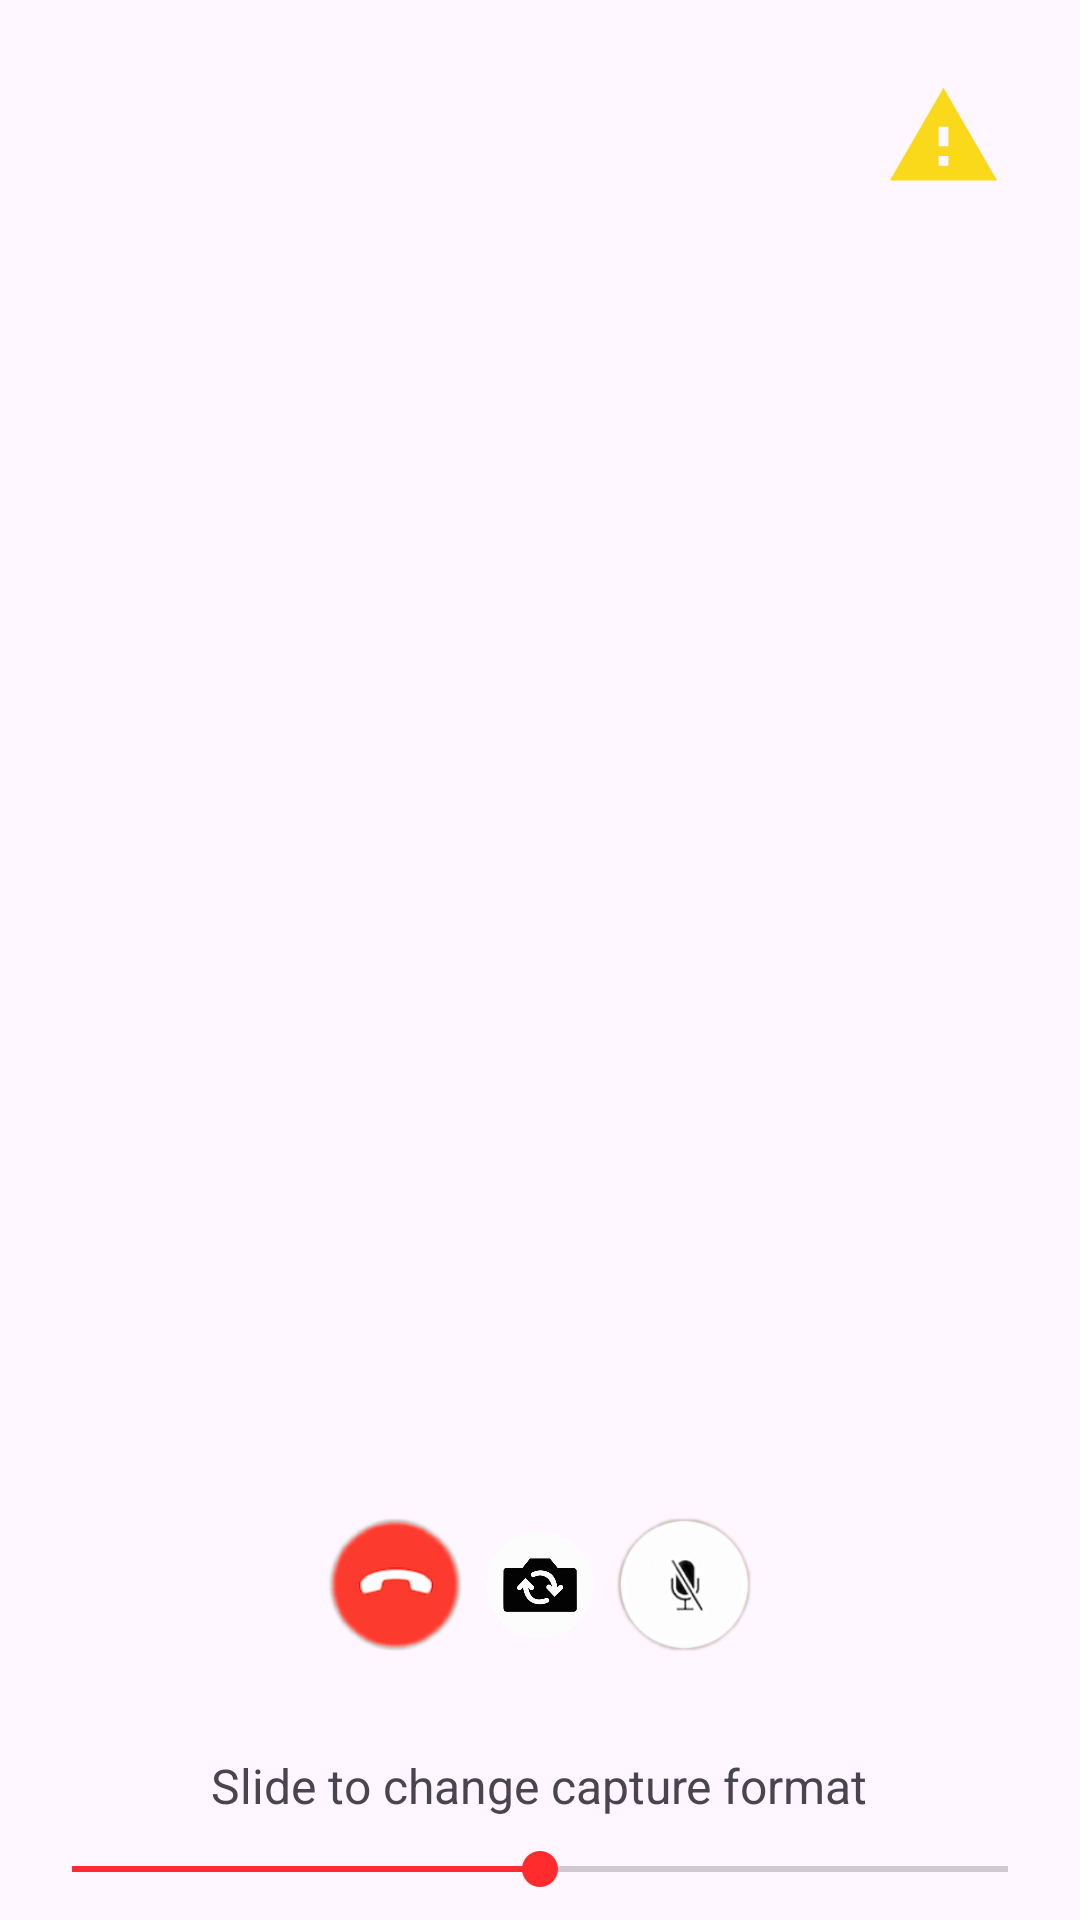

This screen was rendered from an Android layout file. Write that file and the resources it references.
<!-- AndroidManifest.xml: application theme Theme.VideoChat -->
<!-- res/layout/fragment_call.xml -->
<?xml version="1.0" encoding="utf-8"?>
<RelativeLayout xmlns:android="http://schemas.android.com/apk/res/android"
    android:layout_width="match_parent"
    android:layout_height="match_parent">

    <TextView
        android:id="@+id/contact_name_call"
        android:layout_width="wrap_content"
        android:layout_height="wrap_content"
        android:layout_above="@+id/buttons_call_container"
        android:layout_centerHorizontal="true"
        android:layout_marginTop="8dp"
        android:layout_marginBottom="8dp"
        android:textSize="18sp" />

    <LinearLayout
        android:id="@+id/buttons_call_container"
        android:layout_width="wrap_content"
        android:layout_height="wrap_content"
        android:layout_alignWithParentIfMissing="true"
        android:layout_above="@+id/capture_format_text_call"
        android:layout_centerHorizontal="true"
        android:layout_marginBottom="32dp"
        android:orientation="horizontal">

        <ImageButton
            android:id="@+id/button_call_disconnect"
            android:layout_width="48dp"
            android:layout_height="48dp"
            android:background="@drawable/disconnect" />

        <ImageButton
            android:id="@+id/button_call_switch_camera"
            android:layout_width="48dp"
            android:layout_height="48dp"
            android:background="@drawable/camera" />

        <ImageButton
            android:id="@+id/button_call_scaling_mode"
            android:layout_width="48dp"
            android:layout_height="48dp"
            android:background="@drawable/ic_action_return_from_full_screen"
            android:visibility="gone" />

        <ImageButton
            android:id="@+id/button_call_toggle_mic"
            android:layout_width="48dp"
            android:layout_height="48dp"
            android:background="@drawable/mic" />
    </LinearLayout>

    <TextView
        android:id="@+id/capture_format_text_call"
        android:layout_width="wrap_content"
        android:layout_height="wrap_content"
        android:layout_above="@+id/capture_format_slider_call"
        android:layout_centerHorizontal="true"
        android:text="@string/capture_format_change_text"
        android:textSize="16sp" />

    <SeekBar
        android:id="@+id/capture_format_slider_call"
        android:layout_width="match_parent"
        android:layout_height="wrap_content"
        android:layout_alignParentBottom="true"
        android:layout_centerHorizontal="true"
        android:layout_margin="8dp"
        android:progress="50" />


    <ImageView
        android:id="@+id/privacyy_short_video"
        android:layout_width="39dp"
        android:layout_height="39dp"
        android:layout_alignParentEnd="true"
        android:layout_alignParentRight="true"
        android:layout_marginTop="26dp"
        android:layout_marginRight="26dp"
        android:src="@drawable/ic_baseline_report_problem_24" />
</RelativeLayout>
<!-- resources referenced by this layout -->
<resources>
  <!-- drawable camera: png bitmap (drawable, 13983 bytes) -->
  <!-- drawable disconnect: png bitmap (drawable, 13259 bytes) -->
  <!-- drawable ic_action_return_from_full_screen: png bitmap (drawable, 644 bytes) -->
  <!-- drawable ic_baseline_report_problem_24 (drawable) -->
  <vector xmlns:android="http://schemas.android.com/apk/res/android"
      android:width="24dp"
      android:height="24dp"
      android:tint="#FAD91B"
      android:viewportWidth="24"
      android:viewportHeight="24">
      <path
          android:fillColor="@android:color/white"
          android:pathData="M1,21h22L12,2 1,21zM13,18h-2v-2h2v2zM13,14h-2v-4h2v4z" />
  </vector>
  <!-- drawable mic: png bitmap (drawable, 14603 bytes) -->
  <string name="capture_format_change_text">Slide to change capture format</string>
  <style name="Theme.VideoChat" parent="Theme.Material3.DayNight.NoActionBar">
          
          <item name="colorPrimary">@color/purple_500</item>
          <item name="colorPrimaryVariant">@color/purple_700</item>
          <item name="colorOnPrimary">@color/white</item>
          
          <item name="colorSecondary">@color/teal_200</item>
          <item name="colorSecondaryVariant">@color/teal_700</item>
          <item name="colorOnSecondary">@color/black</item>
          <item name="fontFamily">@font/ubuntu_regular</item>
          
          <item name="android:statusBarColor">?attr/colorPrimaryVariant</item>
          
  
  
      </style>
  <color name="purple_500">#4d196b</color>
  <color name="purple_700">#21003f</color>
  <color name="white">#FFFFFFFF</color>
  <color name="teal_200">#ff2b2d</color>
  <color name="teal_700">#c30003</color>
  <color name="black">#202023</color>
</resources>
